Dataset: Database-for-Traffic-Light-Classification (GitHub, Tiago13Silva/Database-for-Traffic-Light-Classification). Classes: green light, red light, yellow light.

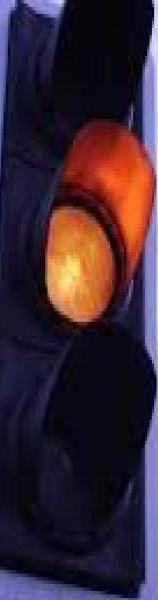
Label: yellow light

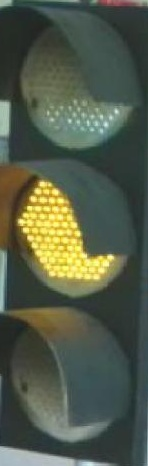
Label: yellow light

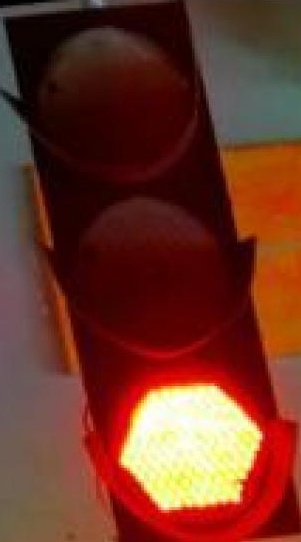
Label: red light

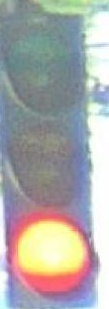
Label: red light

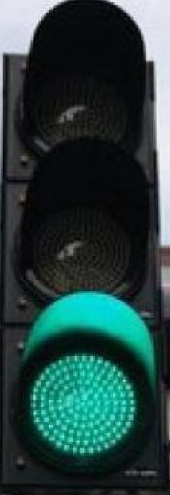
Label: green light

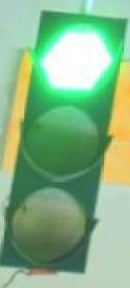
Label: green light
